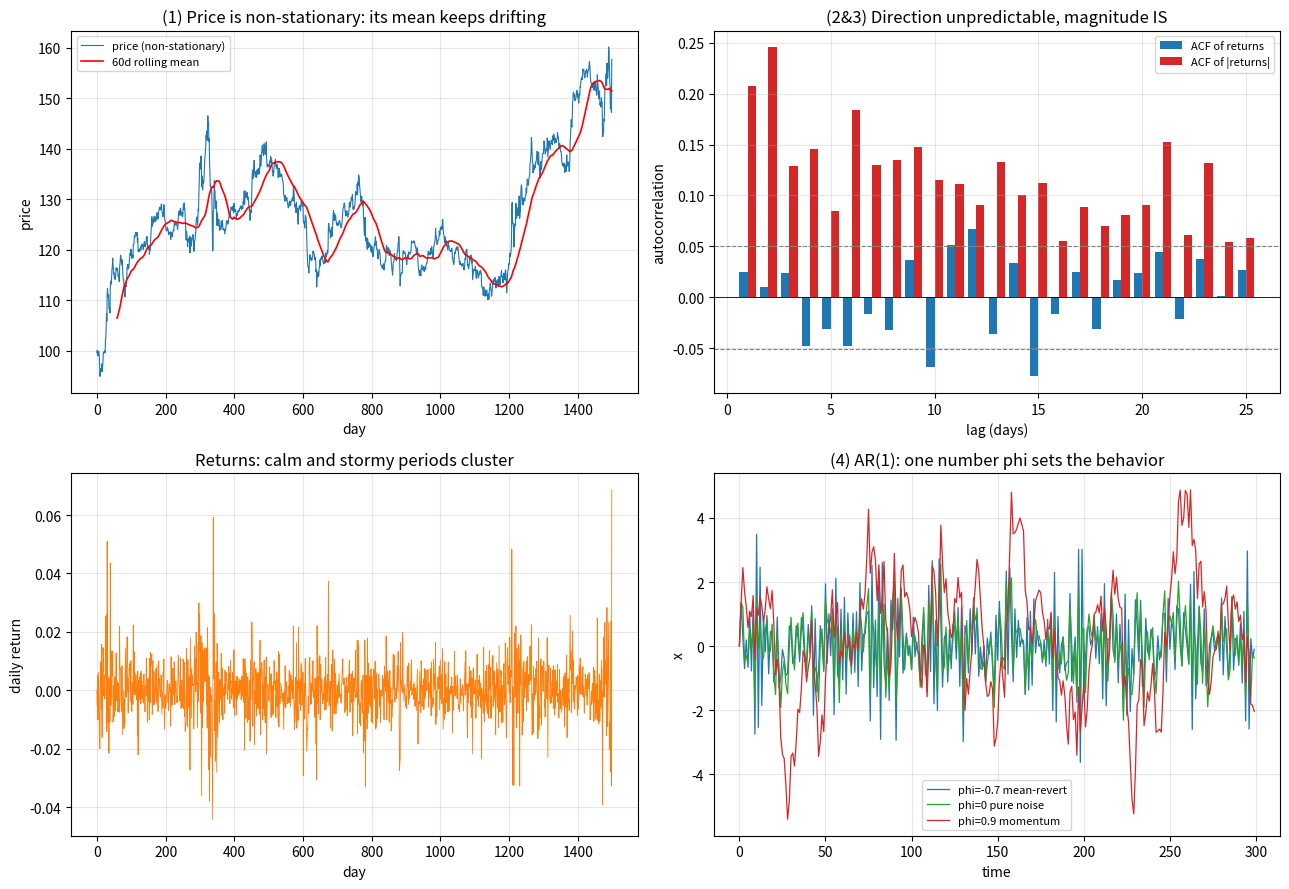

Generate this figure with matplotlib: (Note: this script raises an exception after producing the figure.)
"""
时间序列 · 价格的记忆与平稳性（四个实验）
==========================================
时间序列 = 有先后顺序的数据，顺序本身含信息。核心问题：过去能预测未来吗？

  实验①  平稳性：价格(非平稳，均值漂移) vs 收益率(近平稳)
  实验②  收益率的『方向』几乎不可预测：自相关≈0（有效市场的指纹）
  实验③  但『大小』可预测：|收益率| 自相关>0（波动率聚集，金融最铁的规律）
  实验④  AR(1)：均值回归 / 纯噪声 / 动量，由一个参数 φ 决定

运行：python time_series.py
图内文字用英文；讲解在终端与 笔记.md。
"""

import numpy as np
import matplotlib
matplotlib.use("Agg")
import matplotlib.pyplot as plt
from pathlib import Path

RNG = np.random.default_rng(11)
TD = 252


def simulate_garch_returns(n, seed=11):
    """模拟带『波动率聚集 + 厚尾』的收益率（GARCH 风格）。"""
    rng = np.random.default_rng(seed)
    omega, alpha, beta = 2e-6, 0.10, 0.88
    sigma2 = np.full(n, 0.012**2)
    z = rng.standard_t(df=5, size=n) / np.sqrt(5/3)
    r = np.zeros(n)
    for t in range(1, n):
        sigma2[t] = omega + alpha*r[t-1]**2 + beta*sigma2[t-1]
        r[t] = np.sqrt(sigma2[t]) * z[t]
    return r


def acf(x, max_lag):
    """自相关函数：每个 lag 下，序列和它自己『错开 lag 步』的相关系数。"""
    x = np.asarray(x)
    return [np.corrcoef(x[:-k], x[k:])[0, 1] for k in range(1, max_lag+1)]


def exp1_stationarity(ax):
    """实验①：价格(非平稳) vs 收益率(近平稳)，用滚动均值看。"""
    r = simulate_garch_returns(1500, seed=11)
    price = 100 * np.exp(np.cumsum(r))
    roll_mean = np.convolve(price, np.ones(60)/60, mode="valid")
    ax.plot(price, color="#1f77b4", lw=0.8, label="price (non-stationary)")
    ax.plot(np.arange(59, len(price)), roll_mean, color="red", lw=1.2, label="60d rolling mean")
    ax.set_title("(1) Price is non-stationary: its mean keeps drifting")
    ax.set_xlabel("day"); ax.set_ylabel("price")
    ax.legend(fontsize=8); ax.grid(alpha=0.3)
    print("① 平稳性：价格 vs 收益率")
    print(f"   价格前半段均值 {price[:750].mean():.1f}，后半段 {price[750:].mean():.1f} —— 漂移大(非平稳)")
    print(f"   收益率前半段均值 {r[:750].mean():+.5f}，后半段 {r[750:].mean():+.5f} —— 都≈0(近平稳)")
    print("   🔑 只有平稳的东西才能建模/预测。所以第一步永远是：价格→收益率(差分)。\n")
    return r


def exp2_3_acf(ax, r):
    """实验②③：收益率自相关≈0，但 |收益率| 自相关>0（波动率聚集）。"""
    K = 25
    acf_r = acf(r, K)
    acf_absr = acf(np.abs(r), K)
    lags = np.arange(1, K+1)
    ci = 1.96 / np.sqrt(len(r))   # 95% 置信带，超出才算显著
    ax.bar(lags - 0.2, acf_r, width=0.4, color="#1f77b4", label="ACF of returns")
    ax.bar(lags + 0.2, acf_absr, width=0.4, color="#d62728", label="ACF of |returns|")
    ax.axhline(ci, color="gray", ls="--", lw=0.8); ax.axhline(-ci, color="gray", ls="--", lw=0.8)
    ax.axhline(0, color="k", lw=0.6)
    ax.set_title("(2&3) Direction unpredictable, magnitude IS")
    ax.set_xlabel("lag (days)"); ax.set_ylabel("autocorrelation")
    ax.legend(fontsize=8); ax.grid(alpha=0.3)
    print("②『方向』不可预测：收益率自相关")
    print(f"   lag1~5 自相关 ≈ {[round(float(v),3) for v in acf_r[:5]]} —— 都贴近 0(±{ci:.3f}置信带内)")
    print("   这就是『有效市场假说』的指纹：昨天涨不代表今天涨，没有免费的方向信号。")
    print("\n③『大小』可预测：|收益率| 自相关（波动率聚集）")
    print(f"   lag1~5 自相关 ≈ {[round(float(v),3) for v in acf_absr[:5]]} —— 显著为正！")
    print("   大波动后面常跟大波动(平静接平静)。这是金融最稳健的经验规律，GARCH 的根据。")
    print("   🔑 不对称：市场把『方向』藏得很好，却把『波动』泄露了 → 收益难测，但风险可测。\n")


def exp4_ar1(ax):
    """实验④：AR(1) x_t = φ x_{t-1} + ε，φ 决定均值回归/噪声/动量。"""
    n = 300
    eps = RNG.standard_normal(n)
    for phi, c, name in [(-0.7, "#1f77b4", "phi=-0.7 mean-revert"),
                         (0.0, "#2ca02c", "phi=0 pure noise"),
                         (0.9, "#d62728", "phi=0.9 momentum")]:
        x = np.zeros(n)
        for t in range(1, n):
            x[t] = phi*x[t-1] + eps[t]
        ax.plot(x, color=c, lw=0.9, label=name)
    ax.set_title("(4) AR(1): one number phi sets the behavior")
    ax.set_xlabel("time"); ax.set_ylabel("x")
    ax.legend(fontsize=8); ax.grid(alpha=0.3)
    print("④ AR(1)：x_t = φ·x_{t-1} + 噪声")
    print("   φ<0：均值回归(上去就想下来，对应『配对/价差套利』)")
    print("   φ=0：纯噪声(无记忆，随机游走的增量)")
    print("   φ>0：动量/趋势持续(对应『趋势跟踪』，第04课均线策略想抓的就是它)")
    print("   φ=1：就是随机游走本身(价格的模型)。φ 是一根『记忆旋钮』。\n")


def shuffle_test(r):
    """文本：打乱顺序，波动率聚集消失——证明那是真实的时间结构。"""
    lag1_orig = np.corrcoef(np.abs(r[:-1]), np.abs(r[1:]))[0, 1]
    rs = RNG.permutation(r)
    lag1_shuf = np.corrcoef(np.abs(rs[:-1]), np.abs(rs[1:]))[0, 1]
    print("【验证】把收益率随机打乱顺序，波动率聚集还在吗？")
    print(f"   原序列 |收益| 的 lag1 自相关 = {lag1_orig:+.3f}（有聚集）")
    print(f"   打乱后                      = {lag1_shuf:+.3f}（≈0，聚集消失）")
    print("   —— 聚集是『时间顺序』里的真实结构，不是数字本身的性质。顺序含信息。\n")


def main():
    print("=" * 62)
    print("  时间序列 · 价格的记忆与平稳性")
    print("=" * 62)
    fig, axes = plt.subplots(2, 2, figsize=(13, 9))
    r = exp1_stationarity(axes[0, 0])
    exp2_3_acf(axes[0, 1], r)
    exp4_ar1(axes[1, 1])
    # (1,0) 放收益率序列本身，肉眼看波动率聚集
    axes[1, 0].plot(r, color="#ff7f0e", lw=0.6)
    axes[1, 0].set_title("Returns: calm and stormy periods cluster")
    axes[1, 0].set_xlabel("day"); axes[1, 0].set_ylabel("daily return")
    axes[1, 0].grid(alpha=0.3)
    fig.tight_layout()
    out = Path(__file__).resolve().parent / "时间序列配图.png"
    fig.savefig(out, dpi=110)
    shuffle_test(r)
    print("=" * 62)
    print(f"  图已保存: {out.name}（平稳性/自相关/收益序列/AR(1) 四合一）")
    print("=" * 62)


if __name__ == "__main__":
    main()
